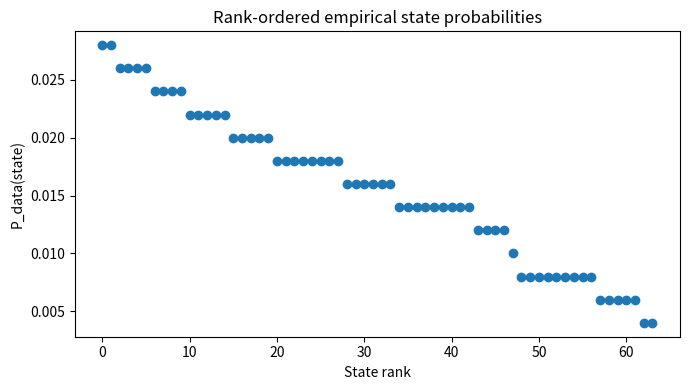

Recreate this plot in Python.
"""Step 2: Enumerate brain states and estimate empirical probabilities.

This script takes binarized fMRI data (sigma in {-1, +1}) and computes
the empirical distribution P_data(sigma) over observed brain states.
"""

from __future__ import annotations

from dataclasses import dataclass

import numpy as np
import matplotlib.pyplot as plt


@dataclass
class StateProbabilityResult:
    """Container for observed states and their empirical probabilities."""

    states_binary: np.ndarray  # Shape: (n_observed, N), entries in {0, 1}
    states_spin: np.ndarray  # Shape: (n_observed, N), entries in {-1, +1}
    labels: np.ndarray  # Shape: (n_observed,), integer labels for each state
    counts: np.ndarray  # Shape: (n_observed,), occurrences of each state
    probabilities: np.ndarray  # Shape: (n_observed,), empirical probabilities
    n_possible_states: int  # Total possible states = 2**N


def sigma_to_binary(sigma: np.ndarray) -> np.ndarray:
    """Convert spin states {-1, +1} to binary {0, 1}."""

    if sigma.ndim != 2:
        raise ValueError("sigma must have shape (T, N).")
    if not np.all(np.isin(sigma, [-1, 1])):
        raise ValueError("sigma must contain only -1 and +1 values.")
    return ((sigma + 1) // 2).astype(int)


def binary_to_labels(states_binary: np.ndarray) -> np.ndarray:
    """Encode each binary state as a unique integer label."""

    n_regions = states_binary.shape[1]
    powers_of_two = 2 ** np.arange(n_regions)
    return states_binary @ powers_of_two


def enumerate_states(sigma: np.ndarray) -> StateProbabilityResult:
    """Enumerate observed states and compute empirical probabilities.

    Returns a result object containing the observed states, counts,
    and probabilities. The labels are unique integer encodings of each state.
    """

    states_binary = sigma_to_binary(sigma)
    labels = binary_to_labels(states_binary)

    unique_labels, counts = np.unique(labels, return_counts=True)
    probabilities = counts / counts.sum()

    # Reconstruct observed states from labels for downstream Ising steps.
    n_regions = sigma.shape[1]
    states_binary_observed = (
        ((unique_labels[:, None] & (1 << np.arange(n_regions))) > 0).astype(int)
    )
    states_spin_observed = states_binary_observed * 2 - 1

    n_possible_states = 2 ** n_regions

    # Sanity check: probabilities should sum to 1 (within floating error).
    if not np.isclose(probabilities.sum(), 1.0):
        raise RuntimeError("Empirical probabilities do not sum to 1.")

    return StateProbabilityResult(
        states_binary=states_binary_observed,
        states_spin=states_spin_observed,
        labels=unique_labels,
        counts=counts,
        probabilities=probabilities,
        n_possible_states=n_possible_states,
    )


def plot_state_probabilities(probabilities: np.ndarray) -> None:
    """Plot a rank-ordered distribution of state probabilities."""

    sorted_probs = np.sort(probabilities)[::-1]
    plt.figure(figsize=(7, 4))
    plt.plot(sorted_probs, marker="o", linestyle="none")
    plt.title("Rank-ordered empirical state probabilities")
    plt.xlabel("State rank")
    plt.ylabel("P_data(state)")
    plt.tight_layout()
    plt.show()


def main() -> None:
    """Example usage with synthetic binarized data."""

    rng = np.random.default_rng(1)
    sigma = rng.choice([-1, 1], size=(500, 6))

    result = enumerate_states(sigma)

    print(f"Observed states: {len(result.labels)} / {result.n_possible_states}")
    print("First five states (spin representation):")
    print(result.states_spin[:5])
    print("First five probabilities:")
    print(result.probabilities[:5])

    # Sparse sampling note: as N grows, 2**N grows rapidly, so many
    # theoretically possible states may never be observed in finite data.

    plot_state_probabilities(result.probabilities)


if __name__ == "__main__":
    main()
